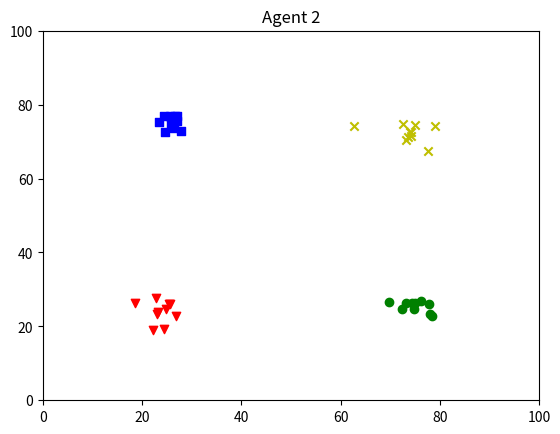
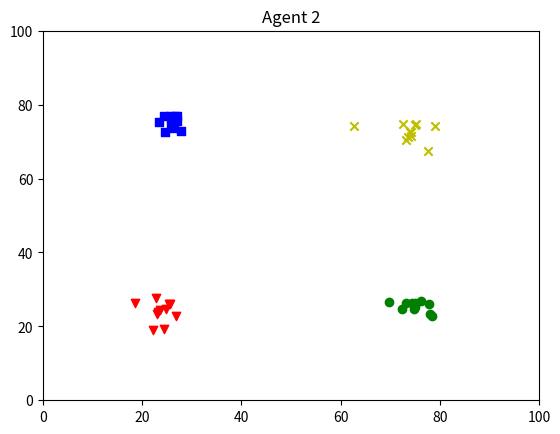
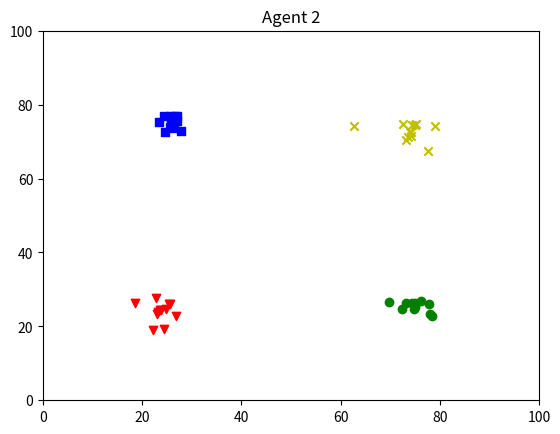
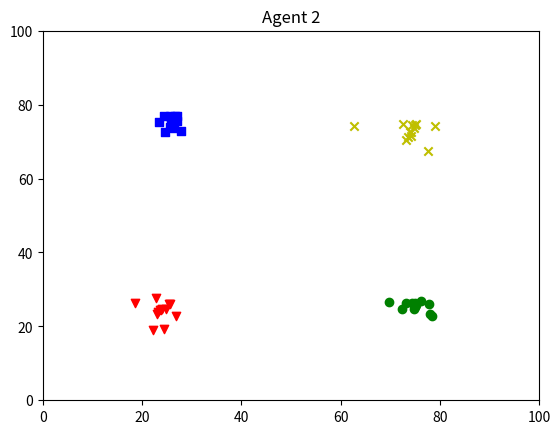
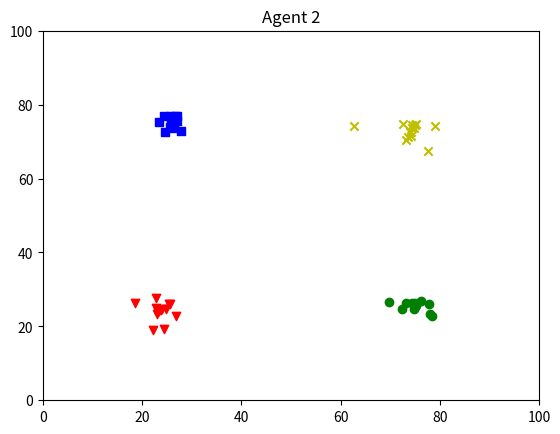
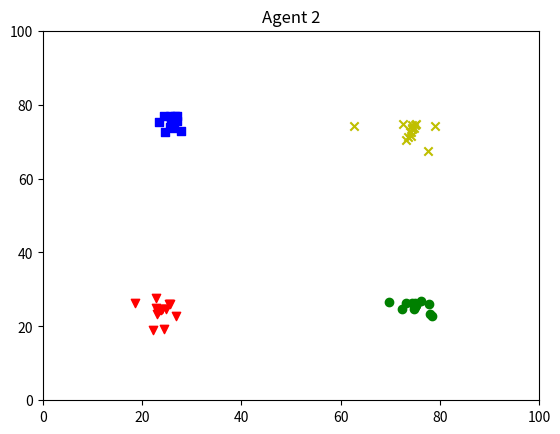
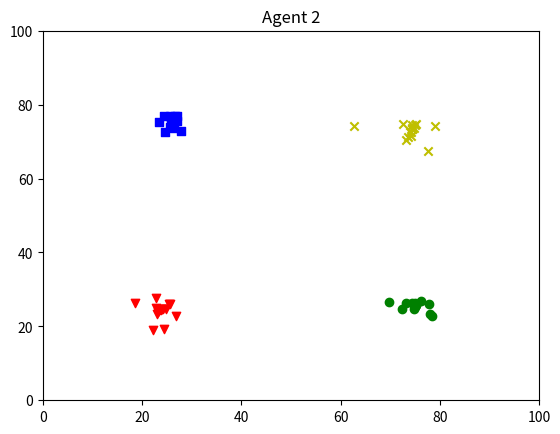
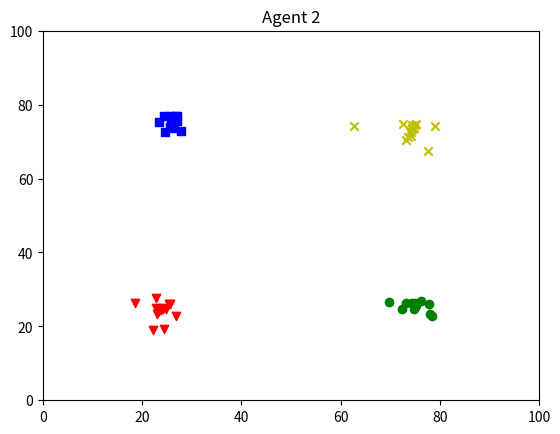
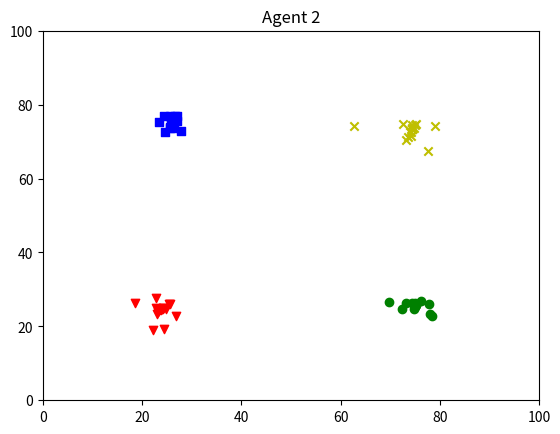
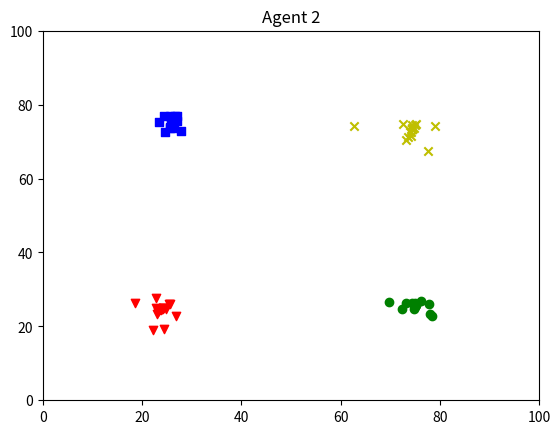

These charts were generated, in order, by the following Python code:
import numpy as np
import matplotlib.pyplot as plt

def mink_r_metric(i,j,r=2):
    '''
    Minkowski r-metric, see "Attention, Similarity, and
    the Identification-Categorization Relationship" (p.2, Eq 3, Nosofsky, 1986)

    Parameters
    ----------
    i : np.array (2,)
        exemplar i.
    j : np.array (2,)
        exemplar j.
    r : int
        1: city block metric, 2: euclidian distance.

    Returns
    -------
    float
        distance score.

    '''
    assert i.shape == (2,)
    assert j.shape == (2,)
    return np.sum(np.absolute(i-j))**1/r


def eta_dist(i,j,k=0.2):
    '''
    Eta distance, see "Attention, Similarity, and
    the Identification-Categorization Relationship" (p.2, Eq 4a&b, Nosofsky, 1986).
    
    In "Lexical contrast maintenance and the organization of sublexical contrast systems" (Wedel,2012)
    there seems to be an extension with a scaling factor k set to 0.2.

    Parameters
    ----------
    i : np.array (2,)
        exemplar i.
    j : np.array (2,)
        exemplar j.
    k : float
        scaling factor from Wedel(2012), appendix,p.36, Eq 1.

    Returns
    -------
    float
        distance score.

    '''
    assert i.shape == (2,)
    assert j.shape == (2,)
    return np.exp(-k*mink_r_metric(i,j))


def word_cat_sim(i,word_cat):
    '''
    Numerator Eq 5, p.2, Nosokfsky(1986).
    
    MISSING: bias b_J from Nosofsky (1986).

    Parameters
    ----------
    i : np.array (2,)
        target exemplar i.
    word_cat : np.array (100,2)
        array with all exemplars of word category.

    Returns
    -------
    float
        summed similarity between target exemplar and word cat.

    '''
    # Ignore init exemplars [0,0]
    # As list
    #J = [list(j) for j in word_cat if j[0]!=0 and j[1]!=0]
    
    # As array
    J_flat = word_cat[word_cat != 0]
    J = np.reshape(J_flat,(-1,2))
    
    return np.sum(np.array([eta_dist(i,j) for j in J]))


def insert_word(space,word_cat,word):
    '''
    Insert word in specified word_category in exemplar space.
    Insert at first position, delete last.
    
    Parameters
    ----------
    space : np.array (4,100,2)
        exemplar space.
    word_cat : np.array (100,2)
        array with all exemplars of word category.

    Returns
    -------
    np.array (4,100,2)
        new space with inserted word exemplar.
    '''
    new_wc = np.insert(space[word_cat][0:-1],0,word) # create new word cat array, shape (200,)
    new_wc = np.reshape(new_wc,(100,-1)) # reshape as (100,2)
    space[word_cat] = new_wc
    return space


def rand_exemplar(i):
    '''
    Given a reference exemplar i, it adds some random noise.
    Used for seeding the model.

    Parameters
    ----------
    i : np.array (2,)
        reference exemplar.

    Returns
    -------
    exemplar close to reference exemplar.

    '''
    
    assert i.shape == (2,)
    
    rvals = np.random.normal(scale=3.0, size=(2,))
    
    return i+rvals
    

class Agent:
    def __init__(self,name):
        
        self.name = name
        
        #### Initialize space ####
        self.space = np.zeros((4,100,2))
        
        #### Initialize word categories ####
        # init word cat 0 == 'ba'
        wc0_ref = np.array([25,25])
        for i in range (9):
            self.space = insert_word(self.space, 0, rand_exemplar(wc0_ref))
        
        # init word cat 1 == 'pa'
        wc1_ref = np.array([75,25])
        for i in range (9):
            self.space = insert_word(self.space, 1, rand_exemplar(wc1_ref))
        
        # init word cat 2 == 'bi'
        wc2_ref = np.array([25,75])
        for i in range (9):
            self.space = insert_word(self.space, 2, rand_exemplar(wc2_ref))
        
        # init word cat 3 == 'pi'
        wc3_ref = np.array([75,75])
        for i in range (9):
            self.space = insert_word(self.space, 3, rand_exemplar(wc3_ref))
        
        self.words = np.reshape(self.space,(self.space.shape[0]*self.space.shape[1],-1))
        self.segments_dim1 = self.space[:,:,0].flatten()
        self.segments_dim2 = self.space[:,:,1].flatten()
        
        # self.space:
        # axis 0 = word cats
        # axis 1 = words in each cat
        # axis 2 = segments
        
        #### Activations ####
        positions = np.arange(1,101,1,dtype=int)
        self.activations = np.exp(-0.2*positions)
        self.activation_space = np.array([self.activations,self.activations,self.activations,self.activations])
        
    def get_activation(self,word):
        '''
        Parameters
        ----------
        word : np.array (2,)
            word exemplar for which we want to retrieve activation.

        Returns
        -------
        a: float
            activation value.

        '''
        word_loc = np.where(self.space==word)
        ind1 = word_loc[0][0]
        ind2 = word_loc[1][0]
        return self.activation_space[ind1][ind2]
        
        
    def choose_rword(self,wc_index):
        #wc_index = random.randint(0, 3)# randomly select word cat index
        #print('Produced cat: ',wc_index)
        word_cat = self.space[wc_index] # select word cat to pick word from
        choice_probs = self.activations/self.activations.sum() # turning activations into prob distr
        random_word_idx = np.random.choice(len(word_cat),1,p=choice_probs) # sample index given prob distr
        random_word = word_cat[random_word_idx] # pick word from chosen word cat with chosen index
        #print('random word: ', random_word)
        
        # Ensure that no exemplar [0,0] is picked
        if random_word.all()!=0:
            #print('not all 0')
            return random_word.flatten()
        else:
            #print('all 0')
            return self.choose_rword(wc_index)
        
    
    def p_vec_w(self,word,wc_index,k = 0.2):
        '''
        Population vector formula from Wedel(2012), appendix, p.36, Eq 1.
        Word level.

        Parameters
        ----------
        word : np.array (2,)
            Production target x.
        wc_index : int
            word category index.

        Returns
        -------
        p : np.array (2,)
            word level population vector.

        '''
        p_num = np.array([0,0])
        p_den = np.array([0,0])
        x = word
        Y = self.space[wc_index]
        Y_flat = Y[Y != 0] # filtering out init exemplars [0,0]
        Y = np.reshape(Y_flat,(-1,2))
        a_ind = 0
        for y in Y:
            #a_ind = np.where(Y==y)[0][0] # we want only the first row index of np.where
            #print('a_ind: ',a_ind) # potential problem: this gives only index of first match (see zero example)
            
            w = self.get_activation(y)
            p_num = p_num+(y*w*np.exp(-k*np.abs(x-y)))
            p_den = p_den+(w*np.exp(-k*np.abs(x-y)))
            
            a_ind+=1
        p = p_num/p_den
        return p
    
    
    def p_vec_s(self,word,k = 0.2):
        '''
        Population vector formula from Wedel(2012), appendix, p.36, Eq 1.
        Segment level.

        Parameters
        ----------
        word : np.array (2,)
            Production target x.
        

        Returns
        -------
        p : np.array (2,)
            segment level population vector.

        '''
        p_num = np.array([0,0])
        p_den = np.array([0,0])
        x = word
        for wc in self.space:
            Y = wc
            Y_flat = Y[Y != 0] # filtering out init exemplars [0,0]
            Y = np.reshape(Y_flat,(-1,2))
            a_ind = 0
            for y in Y:
                #alternate method to get the right activation value
                #a_ind = np.where(Y==y)[0][0] # we want only the first row index of np.where
                #print('a_ind: ',a_ind) # potential problem: this gives only index of first match (see zero example)
                
                w = self.get_activation(y)
                p_num = p_num+(y*w*np.exp(-k*np.abs(x-y)))
                p_den = p_den+(w*np.exp(-k*np.abs(x-y)))
    
                a_ind+=1
        p = p_num/p_den
        return p
    
    def default_b(self,p_vec):
        '''
        Our default for adding noise on the population_vector.

        Parameters
        ----------
        p_vec : np.array (2,)
            combined population vector.

        Returns
        -------
        population vector with added noise towards center.

        '''
        noise = np.random.normal(0,3,1) # Random noise, mean 0 std 3, used during output creation
        noise = np.absolute(noise)
        p_noise = np.where(p_vec<50,p_vec+noise,p_vec-noise) # if smaller 50, add noise, else substract
        return p_noise
        
    def wedel_b(self,p_vec,N=100,G=5000):
        '''
        Bias (noise) formula from Wedel(2012), appendix, p.36, Eq 2.

        Parameters
        ----------
        p_vec : np.array (2,)
            combined population vector.
        N : int
            number of points in the space. The default is 100.

        Returns
        -------
        population vector with added noise towards center.

        '''
        b = (p_vec-N/2)**2/G
        p_noise = np.where(p_vec<50,p_vec+b,p_vec-b) # if smaller 50, add noise, else substract
        return p_noise
                
    def produce(self,wc_index):
        prod_target = self.choose_rword(wc_index)
        p_vector = (9*self.p_vec_w(prod_target,wc_index)+self.p_vec_s(prod_target))/10
        #p_noise = self.default_b(p_vector)
        p_noise = self.wedel_b(p_vector)
        return p_noise
        
    def receive(self,word):
        cat_sims = np.array([word_cat_sim(word, wc) for wc in self.space])
        cs_sum = np.sum(cat_sims) # Nosofsky(1986),p.2,Eq 5, denominator
        wc_probs = np.array([cs/cs_sum for cs in cat_sims])
        max_cat = np.argmax(wc_probs)
        self.space = insert_word(self.space, max_cat, word)
                
    def plot_space(self,act_alpha=False): 
        fig, ax = plt.subplots()
        plt.xlim([0, 100])
        plt.ylim([0, 100])
        z = self.activations
        colors = ['r','g','b','y']
        markers = ["v" , "o" , "," , "x"]
        for i in range(4):
            x = self.space[i,:,0].flatten()
            x = x[x!=0] # remove 0s for plotting
            y = self.space[i,:,1].flatten()
            y= y[y!=0] # remove 0s for plotting
            if act_alpha:
                ax.scatter(x,y, color=colors[i],marker=markers[i],alpha=z)
            else:
                ax.scatter(x,y, color=colors[i],marker=markers[i])
        plt.title(self.name)
        plt.show()
        
        
        
def pp_loop(iterations,agent1,agent2):
    for i in range(iterations):
        # Agent 1 produces, agent 2 receives
        agent2.receive(agent1.produce(0))
        agent2.receive(agent1.produce(1))
        agent2.receive(agent1.produce(2))
        agent2.receive(agent1.produce(3))
        
        # Agent 2 produces, agent 1 receives
        agent1.receive(agent2.produce(0))
        agent1.receive(agent2.produce(1))
        agent1.receive(agent2.produce(2))
        agent1.receive(agent2.produce(3))
        
        agent2.plot_space()
    #print(agent1.space)
    
    
        
if __name__=='__main__':
    agent1 = Agent('Agent 1')
    agent2 = Agent('Agent 2')
    pp_loop(10,agent1,agent2)

